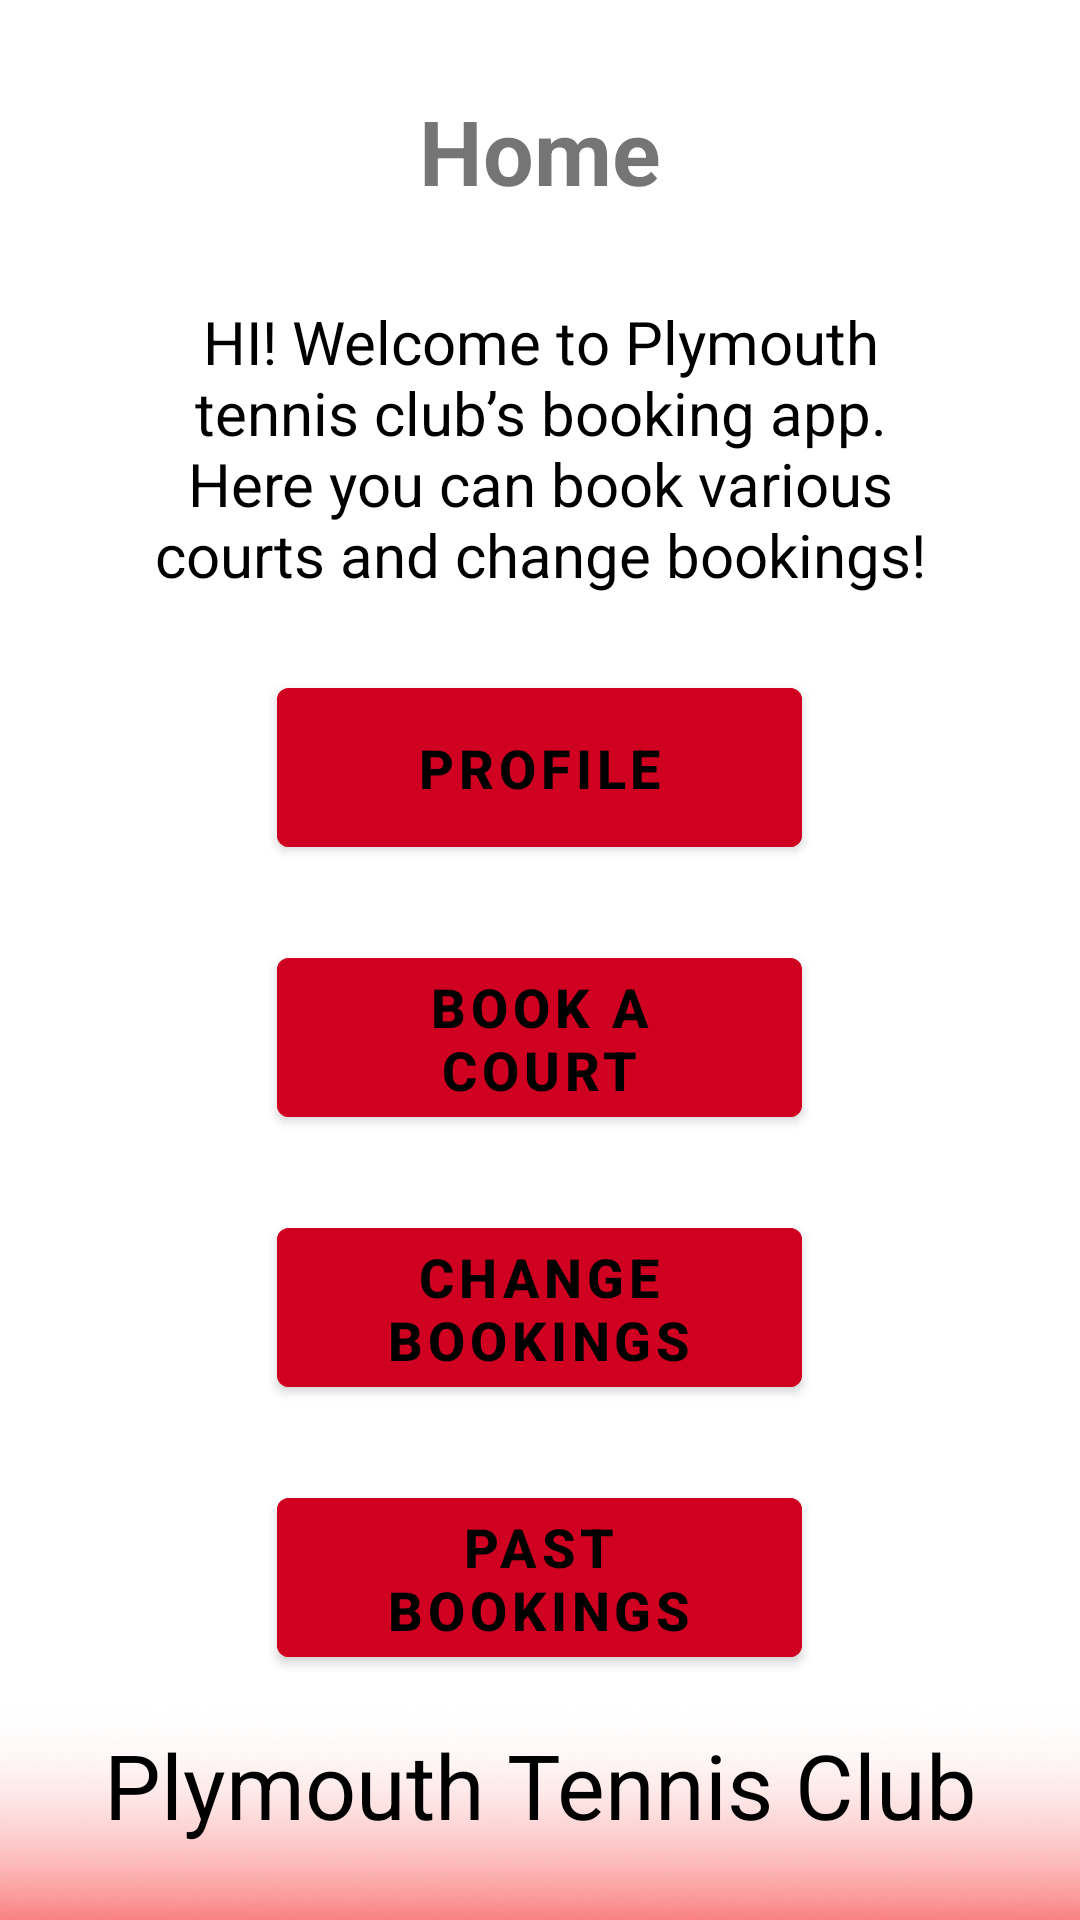

Layout XML and referenced resources for this Android screen:
<!-- AndroidManifest.xml: application theme Theme.PLEASEGODWHY -->
<!-- res/layout/activity_home.xml -->
<?xml version="1.0" encoding="utf-8"?>
<RelativeLayout xmlns:android="http://schemas.android.com/apk/res/android"
    xmlns:app="http://schemas.android.com/apk/res-auto"
    xmlns:tools="http://schemas.android.com/tools"
    android:layout_width="match_parent"
    android:layout_height="match_parent"
    android:background="@drawable/background"
    tools:context=".MainActivity"
    android:orientation="vertical">

    <TextView
        android:id="@+id/HomeTitle"
        android:layout_width="match_parent"
        android:layout_height="wrap_content"
        android:text="Home"
        android:textColor="@color/red"
        android:textSize="30sp"
        android:layout_margin="30sp"
        android:gravity="center"
        android:textStyle="bold"/>

    <TextView
        android:id="@+id/HomeText"
        android:layout_width="match_parent"
        android:layout_height="wrap_content"
        android:text="HI! Welcome to Plymouth tennis club’s booking app. Here you can book various courts and change bookings!"
        android:textColor="@color/black"
        android:textSize="20sp"
        android:gravity="center"
        android:layout_below="@id/HomeTitle"
        android:layout_marginHorizontal="50sp"
        />

    <com.google.android.material.button.MaterialButton
        android:id="@+id/profileBtn"
        android:layout_width="175sp"
        android:layout_height="65sp"
        android:layout_below="@id/HomeText"
        android:layout_marginTop="25sp"
        android:backgroundTint="#d00020"
        android:layout_centerHorizontal="true"
        android:textColor="@color/black"
        android:textStyle="bold"
        android:text="Profile"
        android:textSize="18sp"
        android:onClick="onClick"
        android:clickable="true"
        />

    <com.google.android.material.button.MaterialButton
        android:id="@+id/BookBtn"
        android:layout_width="175sp"
        android:layout_height="65sp"
        android:layout_below="@id/profileBtn"
        android:layout_marginTop="25sp"
        android:backgroundTint="#d00020"
        android:layout_centerHorizontal="true"
        android:textColor="@color/black"
        android:textStyle="bold"
        android:text="Book a court"
        android:textSize="18sp"
        android:onClick="onClick"
        android:clickable="true"
        />

    <com.google.android.material.button.MaterialButton
        android:id="@+id/ChangeBtn"
        android:layout_width="175sp"
        android:layout_height="65sp"
        android:layout_below="@id/BookBtn"
        android:layout_marginTop="25sp"
        android:backgroundTint="#d00020"
        android:layout_centerHorizontal="true"
        android:textColor="@color/black"
        android:textStyle="bold"
        android:text="Change bookings"
        android:textSize="18sp"
        android:onClick="onClick"
        android:clickable="true"
        />

    <com.google.android.material.button.MaterialButton
        android:id="@+id/PastBookings"
        android:layout_width="175sp"
        android:layout_height="65sp"
        android:layout_below="@id/ChangeBtn"
        android:layout_marginTop="25sp"
        android:backgroundTint="#d00020"
        android:layout_centerHorizontal="true"
        android:textColor="@color/black"
        android:textStyle="bold"
        android:text="Past bookings"
        android:textSize="18sp"
        android:onClick="onClick"
        android:clickable="true"
        />
-->
    
    <TextView
        android:id="@+id/btmText"
        android:layout_width="match_parent"
        android:layout_height="wrap_content"
        android:text="Plymouth Tennis Club"
        android:textColor="@color/black"
        android:textSize="30sp"
        android:gravity="center"
        android:layout_margin="25sp"
        android:layout_alignParentBottom="true"/>

</RelativeLayout>
<!-- resources referenced by this layout -->
<resources>
  <!-- drawable background: png bitmap (drawable, 12081 bytes) -->
  <style name="Theme.PLEASEGODWHY" parent="Theme.MaterialComponents.DayNight.DarkActionBar">
          
          <item name="colorPrimary">@color/purple_500</item>
          <item name="colorPrimaryVariant">@color/purple_700</item>
          <item name="colorOnPrimary">@color/white</item>
          
          <item name="colorSecondary">@color/teal_200</item>
          <item name="colorSecondaryVariant">@color/teal_700</item>
          <item name="colorOnSecondary">@color/black</item>
          
          <item name="android:statusBarColor">?attr/colorPrimaryVariant</item>
          
      </style>
  <!-- not gathered from this repository: default colours our renderer supplied (Android Studio template values) -->
  <color name="purple_500">#FF6200EE</color>
  <color name="purple_700">#FF3700B3</color>
  <color name="teal_200">#FF03DAC5</color>
  <color name="teal_700">#FF018786</color>
  <color name="black">#FF000000</color>
  <color name="white">#FFFFFFFF</color>
</resources>
